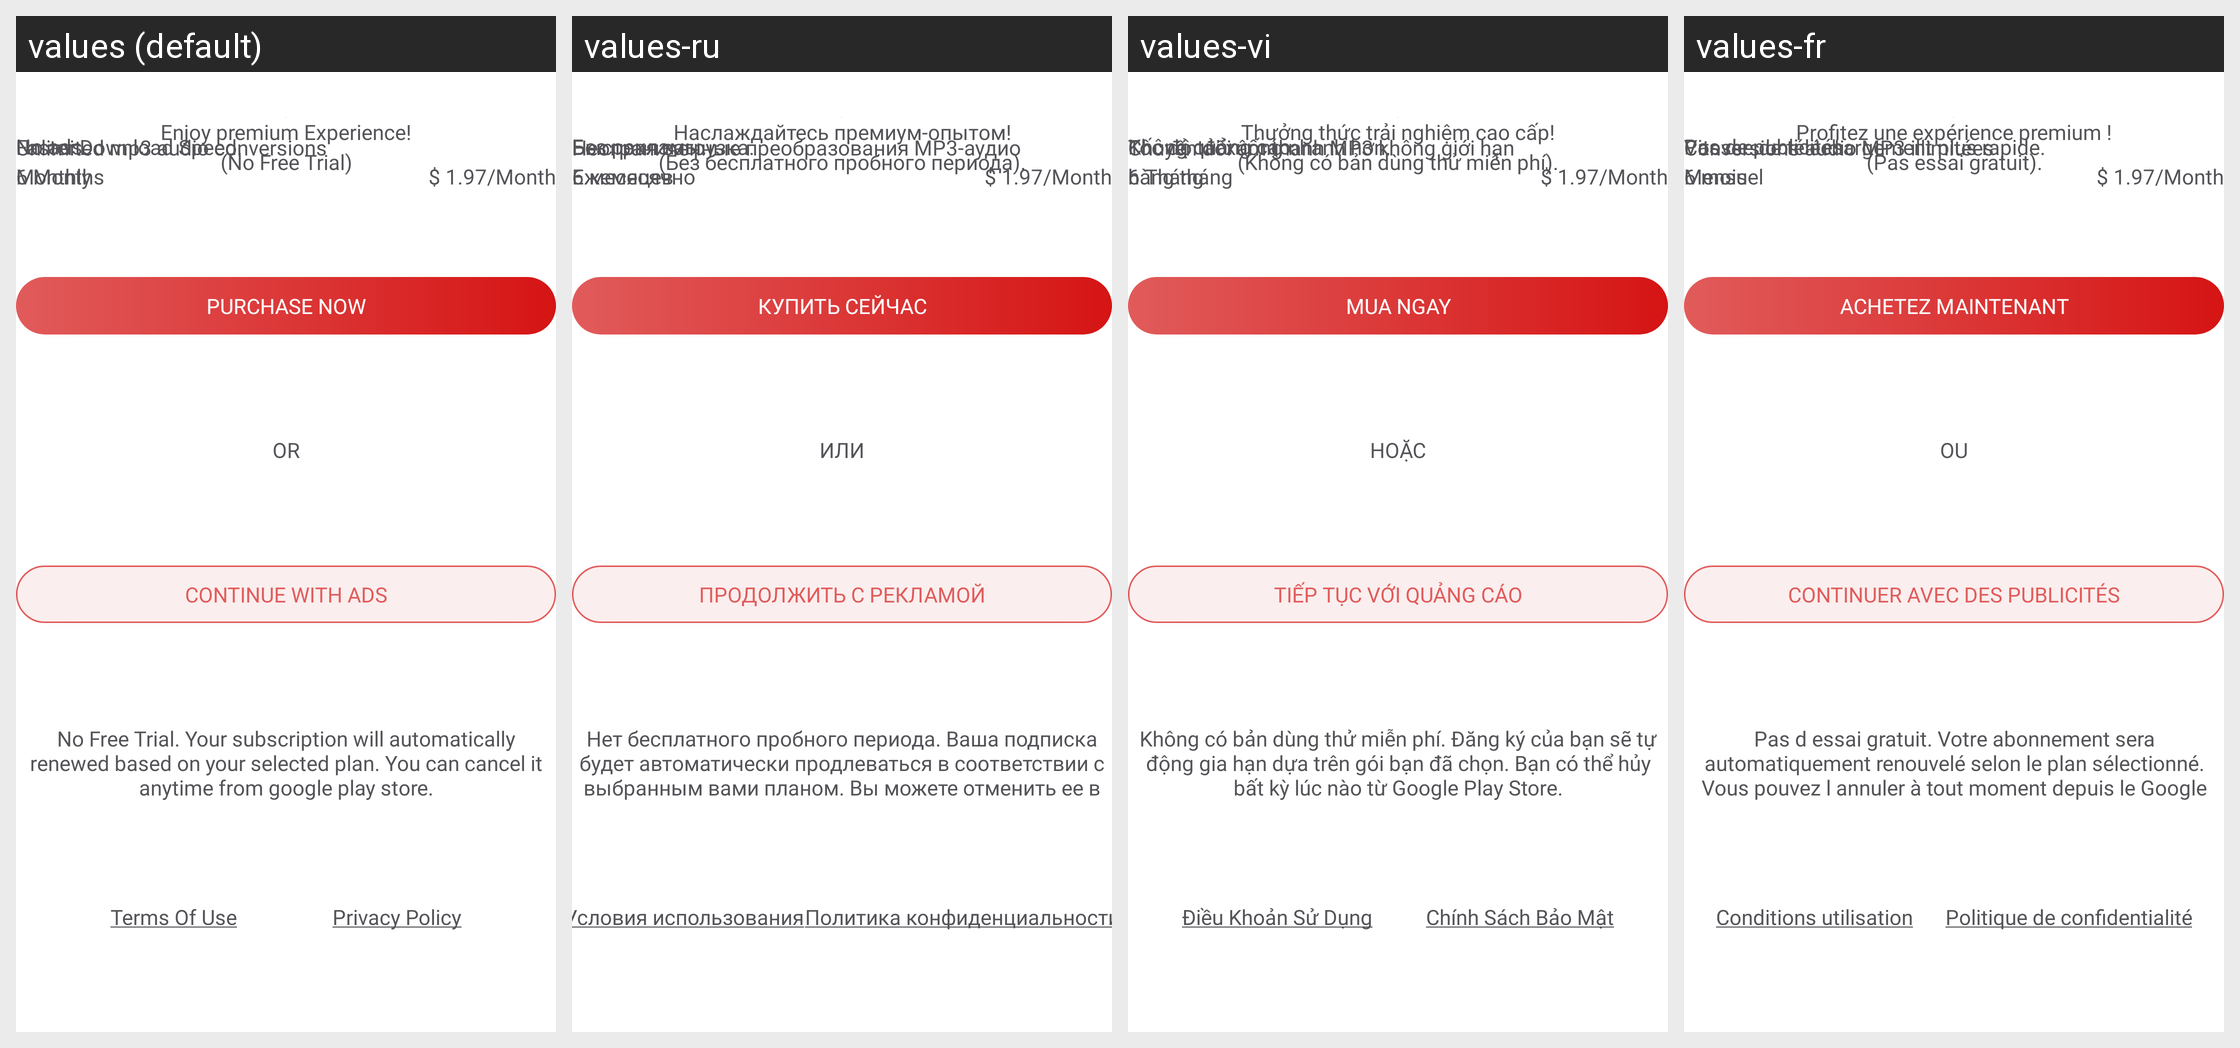

Here is an Android app screen in its default locale and in the app's own translations. Write out the translated-string differences for the strings that appear on this screen.
Android screen res/layout/premium_fragment.xml rendered under 4 locales, left to right: values (default), values-ru, values-vi, values-fr. Device: Nexus 5 (rendered at 1080×1920; each locale shown at half size, 540×960, under a caption strip naming it); theme Theme._4KVideoDownloaderPlayer.
Other locales in the repository, not shown: values-ar, values-de, values-es, values-hi, values-in, values-it, values-ko, values-ms, values-pt, values-th, values-tr, values-zh.
Strings drawn on this screen, with the default value and each locale's value (text and hints the layout hard-codes, and strings that could not be matched under every locale, appear in the picture but are not listed):

enjoy_premium_experience
  values: Enjoy premium Experience!
  values-ru: Наслаждайтесь премиум-опытом!
  values-vi: Thưởng thức trải nghiệm cao cấp!
  values-fr: Profitez une expérience premium !

no_ads
  values: No ads.
  values-ru: Без рекламы.
  values-vi: Không quảng cáo.
  values-fr: Pas de publicités.

faster_download_speed
  values: Faster Download Speed.
  values-ru: Быстрая загрузка.
  values-vi: Tốc độ tải xuống nhanh hơn.
  values-fr: Vitesse de téléchargement plus rapide.

unlimited_mp3_audio_conversions
  values: Unlimited mp3 audio conversions
  values-ru: Неограниченные преобразования MP3-аудио
  values-vi: Chuyển đổi âm thanh MP3 không giới hạn
  values-fr: Conversions audio MP3 illimitées

no_free_trial_pro
  values: (No Free Trial)
  values-ru: (Без бесплатного пробного периода).
  values-vi: (Không có bản dùng thử miễn phí).
  values-fr: (Pas essai gratuit).

monthly
  values: Monthly
  values-ru: Ежемесячно
  values-vi: hàng tháng
  values-fr: Mensuel

_6_months
  values: 6 Months
  values-ru: 6 месяцев
  values-vi: 6 Tháng
  values-fr: 6 mois

purchase_now
  values: Purchase Now
  values-ru: Купить сейчас
  values-vi: Mua ngay
  values-fr: Achetez maintenant

or
  values: OR
  values-ru: ИЛИ
  values-vi: HOẶC
  values-fr: OU

continue_with_ads
  values: Continue With Ads
  values-ru: Продолжить с рекламой
  values-vi: Tiếp tục với quảng cáo
  values-fr: Continuer avec des publicités

prem_desc
  values: No Free Trial. Your subscription will automatically renewed based on your selected plan. You can cancel it anytime from google play store.
  values-ru: Нет бесплатного пробного периода. Ваша подписка будет автоматически продлеваться в соответствии с выбранным вами планом. Вы можете отменить ее в любое время в Google Play Store.
  values-vi: Không có bản dùng thử miễn phí. Đăng ký của bạn sẽ tự động gia hạn dựa trên gói bạn đã chọn. Bạn có thể hủy bất kỳ lúc nào từ Google Play Store.
  values-fr: Pas d essai gratuit. Votre abonnement sera automatiquement renouvelé selon le plan sélectionné. Vous pouvez l annuler à tout moment depuis le Google Play Store.

terms_of_uses
  values: Terms Of Use
  values-ru: Условия использования
  values-vi: Điều Khoản Sử Dụng
  values-fr: Conditions utilisation

privacy_policy_text
  values: Privacy Policy
  values-ru: Политика конфиденциальности
  values-vi: Chính Sách Bảo Mật
  values-fr: Politique de confidentialité
